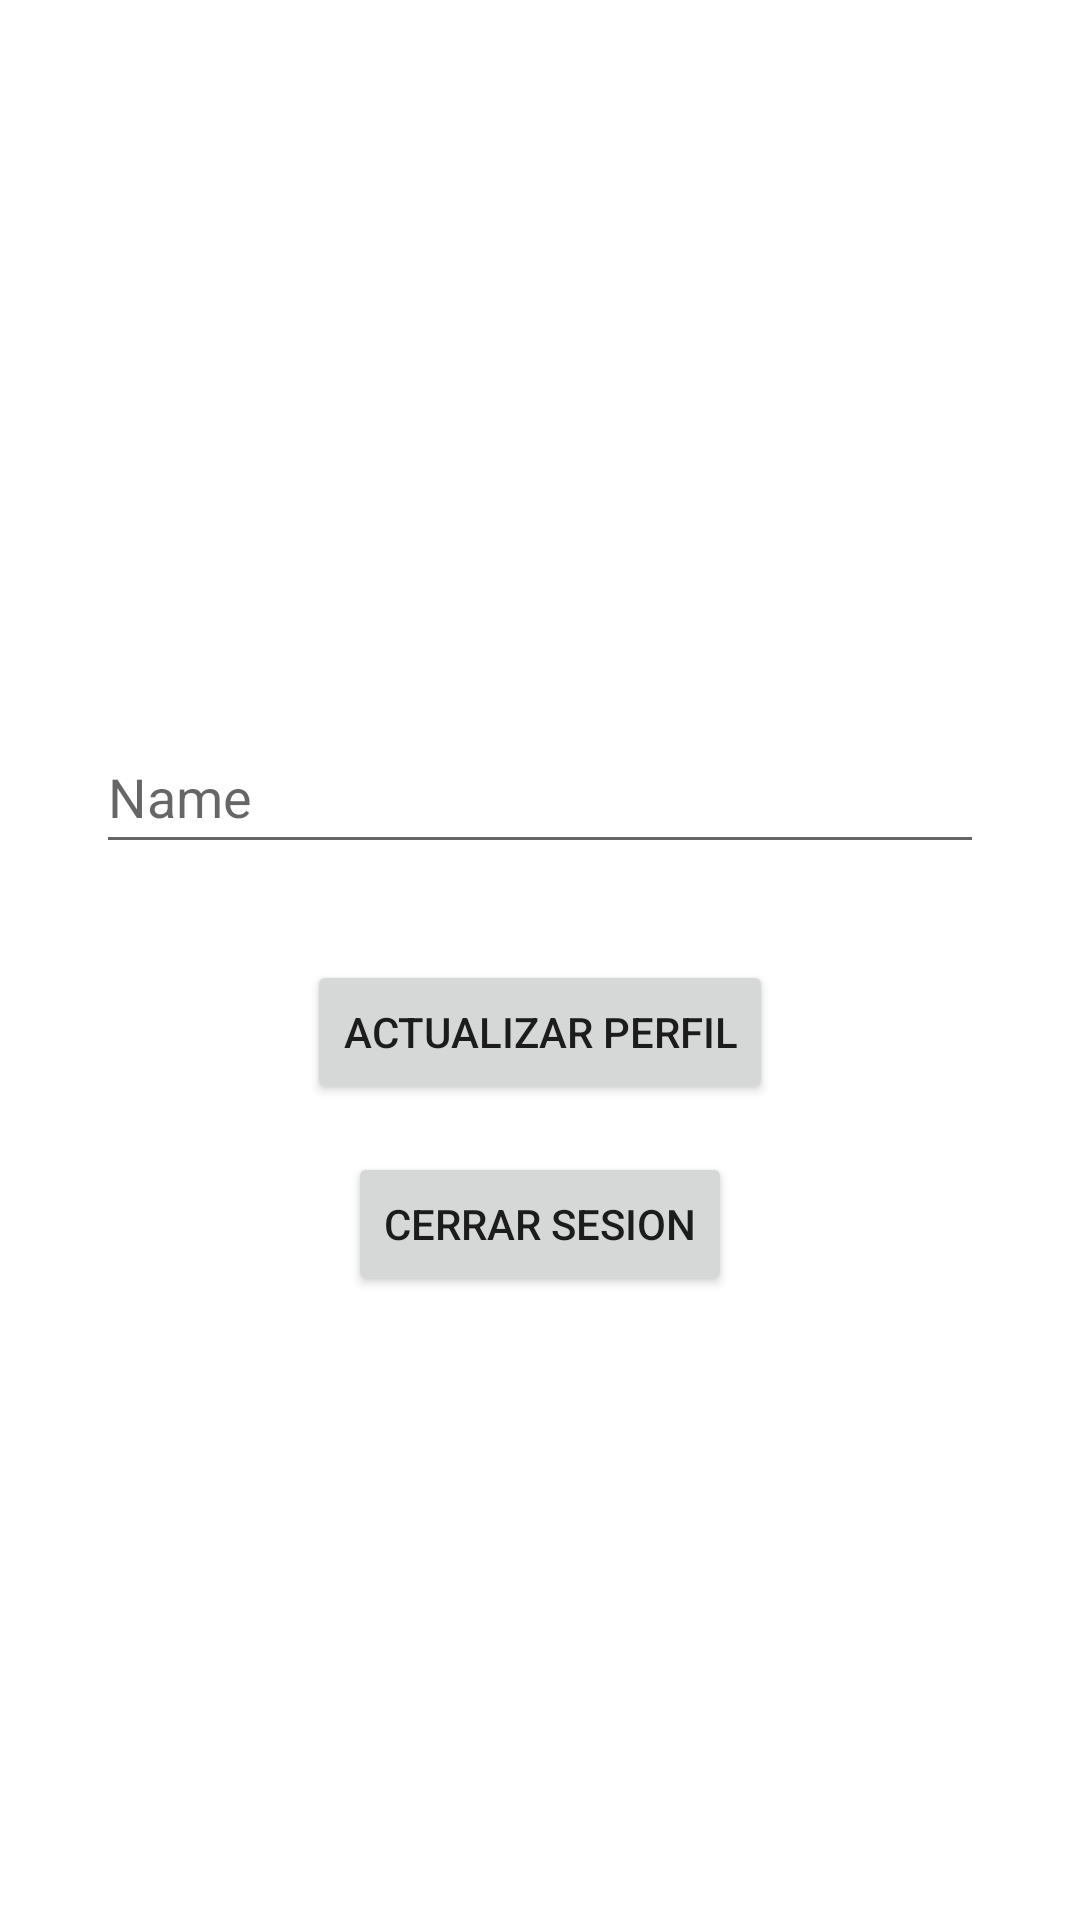

Write the Android layout XML for this screen, with the resource values it uses.
<!-- AndroidManifest.xml: application theme Theme.RetoApps -->
<!-- res/layout/fragment_profile.xml -->
<?xml version="1.0" encoding="utf-8"?>
<androidx.constraintlayout.widget.ConstraintLayout xmlns:android="http://schemas.android.com/apk/res/android"
    xmlns:app="http://schemas.android.com/apk/res-auto"
    xmlns:tools="http://schemas.android.com/tools"
    android:layout_width="match_parent"
    android:layout_height="match_parent"
    tools:context=".ui.profile.ProfileFragment">

    <ImageView
        android:id="@+id/imgProfile"
        android:layout_width="200dp"
        android:layout_height="200dp"
        android:layout_marginStart="24dp"
        android:layout_marginTop="8dp"
        android:layout_marginEnd="24dp"
        android:scaleType="centerCrop"
        app:layout_constraintEnd_toEndOf="parent"
        app:layout_constraintStart_toStartOf="parent"
        app:layout_constraintTop_toTopOf="parent"
        app:srcCompat="@drawable/ic_baseline_person_24" />

    <EditText
        android:id="@+id/editTextTextPersonName"
        android:layout_width="0dp"
        android:layout_height="wrap_content"
        android:layout_marginStart="32dp"
        android:layout_marginTop="32dp"
        android:layout_marginEnd="32dp"
        android:ems="10"
        android:hint="Name"
        android:inputType="textPersonName"
        android:minHeight="48dp"
        app:layout_constraintEnd_toEndOf="parent"
        app:layout_constraintStart_toStartOf="parent"
        app:layout_constraintTop_toBottomOf="@+id/imgProfile" />

    <Button
        android:id="@+id/editProfile"
        android:layout_width="wrap_content"
        android:layout_height="wrap_content"
        android:layout_marginTop="32dp"
        android:text="Actualizar Perfil"
        app:layout_constraintEnd_toEndOf="@+id/editTextTextPersonName"
        app:layout_constraintStart_toStartOf="@+id/editTextTextPersonName"
        app:layout_constraintTop_toBottomOf="@+id/editTextTextPersonName" />

    <Button
        android:id="@+id/btnLogOut"
        android:layout_width="wrap_content"
        android:layout_height="wrap_content"
        android:layout_marginStart="32dp"
        android:layout_marginTop="16dp"
        android:layout_marginEnd="32dp"
        android:text="Cerrar Sesion"
        app:layout_constraintEnd_toEndOf="parent"
        app:layout_constraintStart_toStartOf="parent"
        app:layout_constraintTop_toBottomOf="@+id/editProfile" />

</androidx.constraintlayout.widget.ConstraintLayout>
<!-- resources referenced by this layout -->
<resources>
  <style name="Theme.RetoApps" parent="Theme.MaterialComponents.DayNight.DarkActionBar">
          
          <item name="colorPrimary">@color/purple_500</item>
          <item name="colorOnPrimary">@color/white</item>
          
          <item name="colorSecondary">@color/teal_200</item>
          <item name="colorSecondaryVariant">@color/teal_700</item>
          <item name="colorOnSecondary">@color/black</item>
          
          <item name="android:statusBarColor" tools:targetApi="l">?attr/colorPrimaryVariant</item>
          
      </style>
  <color name="purple_500">#FF0000</color>
  <color name="white">#FFFFFFFF</color>
  <color name="teal_200">#FF03DAC5</color>
  <color name="teal_700">#FF018786</color>
  <color name="black">#101823</color>
</resources>
